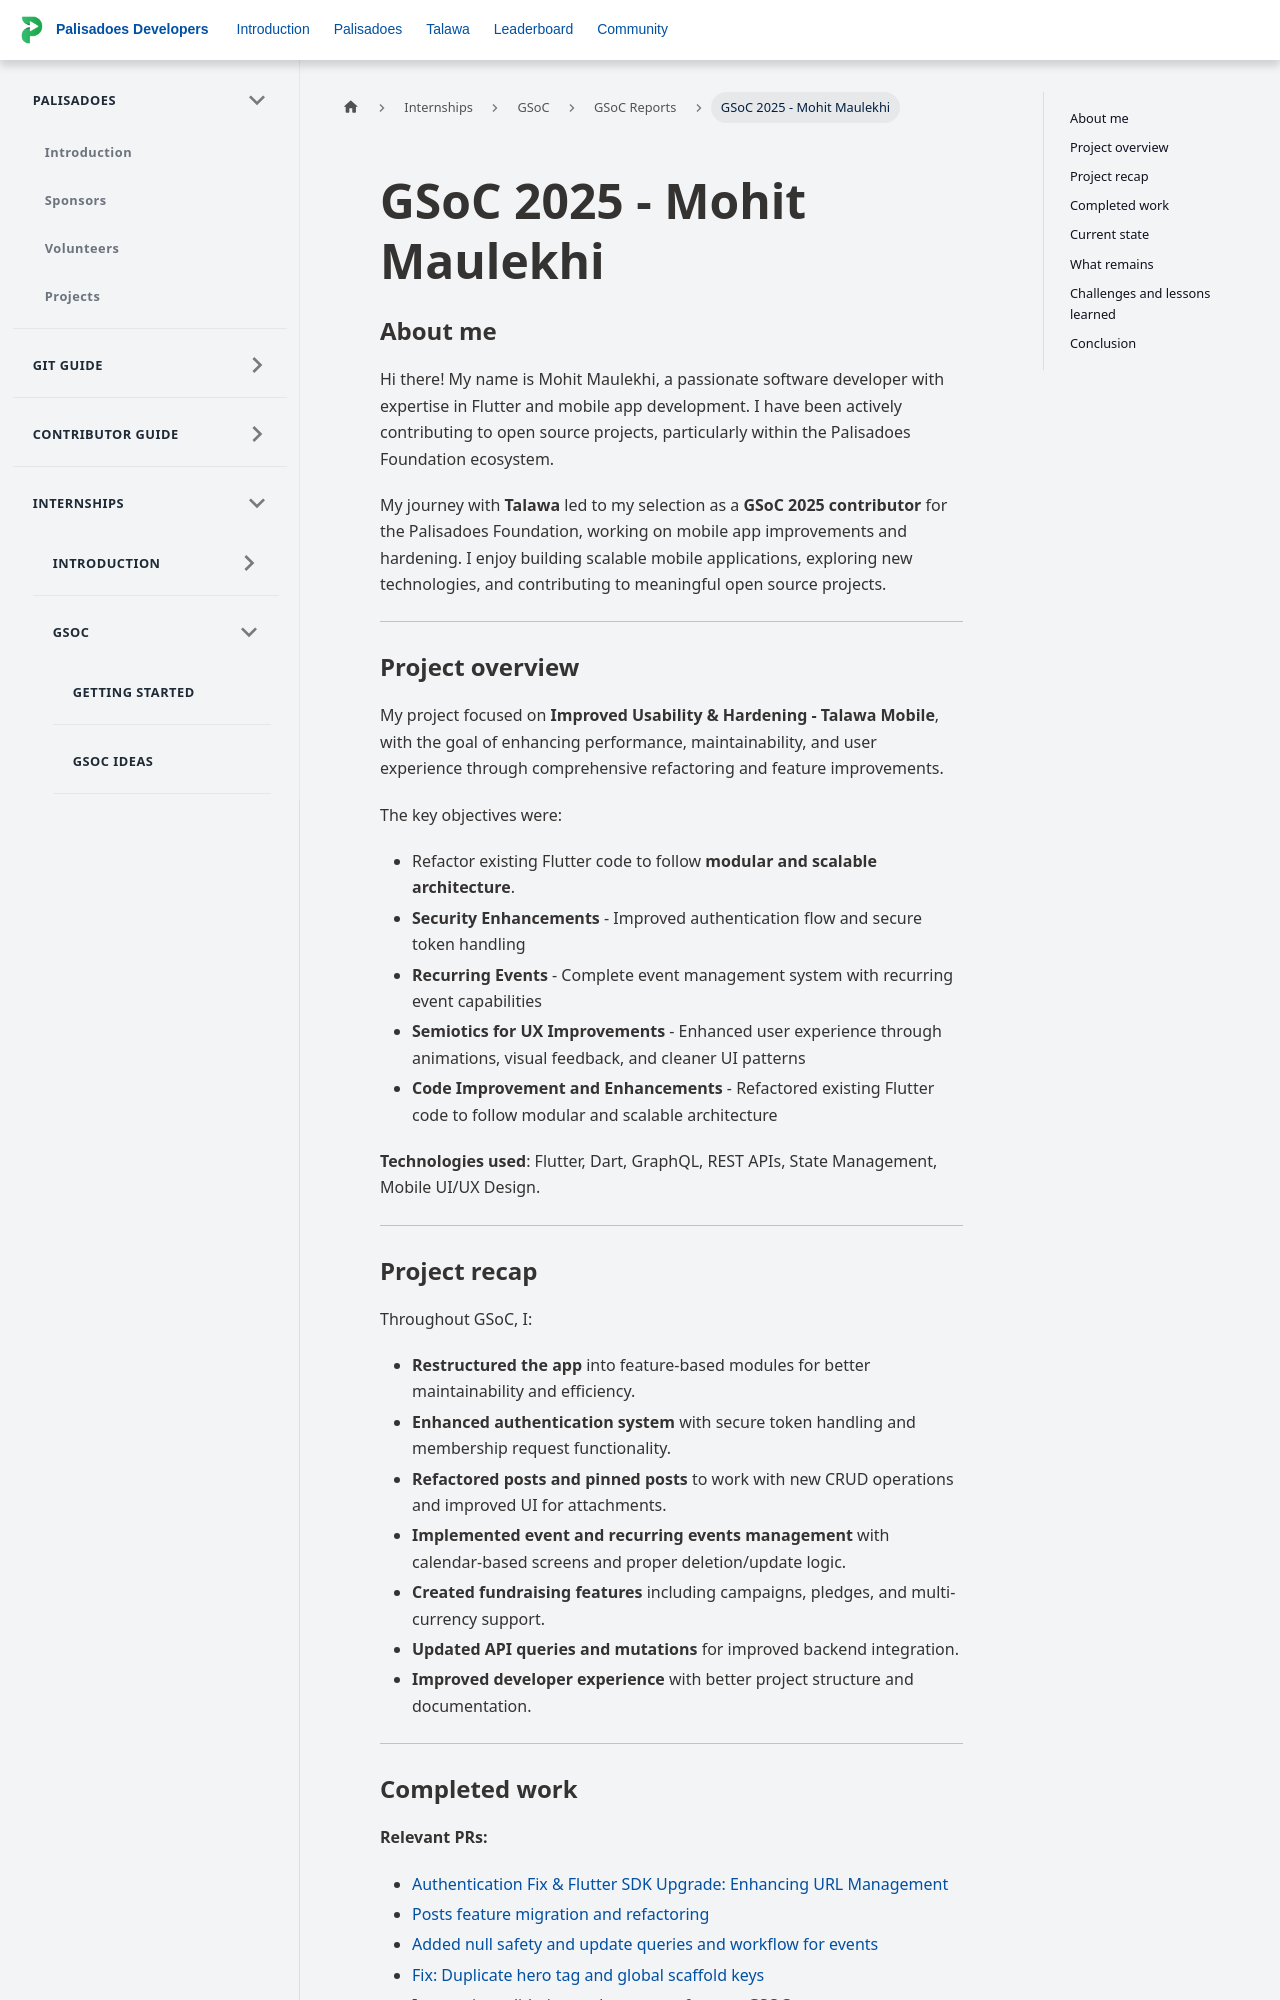

repository: PalisadoesFoundation/developer-docs · page: docs/internships/reports/gsoc/2025-mohit/index.html · generator: docusaurus

---
id: 2025-mohit
title: GSoC 2025 - Mohit Maulekhi
sidebar_position: 202504
---

### About me

Hi there! My name is Mohit Maulekhi, a passionate software developer with expertise in Flutter and mobile app development. I have been actively contributing to open source projects, particularly within the Palisadoes Foundation ecosystem.

My journey with **Talawa** led to my selection as a **GSoC 2025 contributor** for the Palisadoes Foundation, working on mobile app improvements and hardening.
I enjoy building scalable mobile applications, exploring new technologies, and contributing to meaningful open source projects.

---

### Project overview

My project focused on **Improved Usability & Hardening - Talawa Mobile**, with the goal of enhancing performance, maintainability, and user experience through comprehensive refactoring and feature improvements.

The key objectives were:

- Refactor existing Flutter code to follow **modular and scalable architecture**.
- **Security Enhancements** - Improved authentication flow and secure token handling
- **Recurring Events** - Complete event management system with recurring event capabilities
- **Semiotics for UX Improvements** - Enhanced user experience through animations, visual feedback, and cleaner UI patterns
- **Code Improvement and Enhancements** - Refactored existing Flutter code to follow modular and scalable architecture

**Technologies used**: Flutter, Dart, GraphQL, REST APIs, State Management, Mobile UI/UX Design.

---

### Project recap

Throughout GSoC, I:

- **Restructured the app** into feature-based modules for better maintainability and efficiency.
- **Enhanced authentication system** with secure token handling and membership request functionality.
- **Refactored posts and pinned posts** to work with new CRUD operations and improved UI for attachments.
- **Implemented event and recurring events management** with calendar-based screens and proper deletion/update logic.
- **Created fundraising features** including campaigns, pledges, and multi-currency support.
- **Updated API queries and mutations** for improved backend integration.
- **Improved developer experience** with better project structure and documentation.

---
